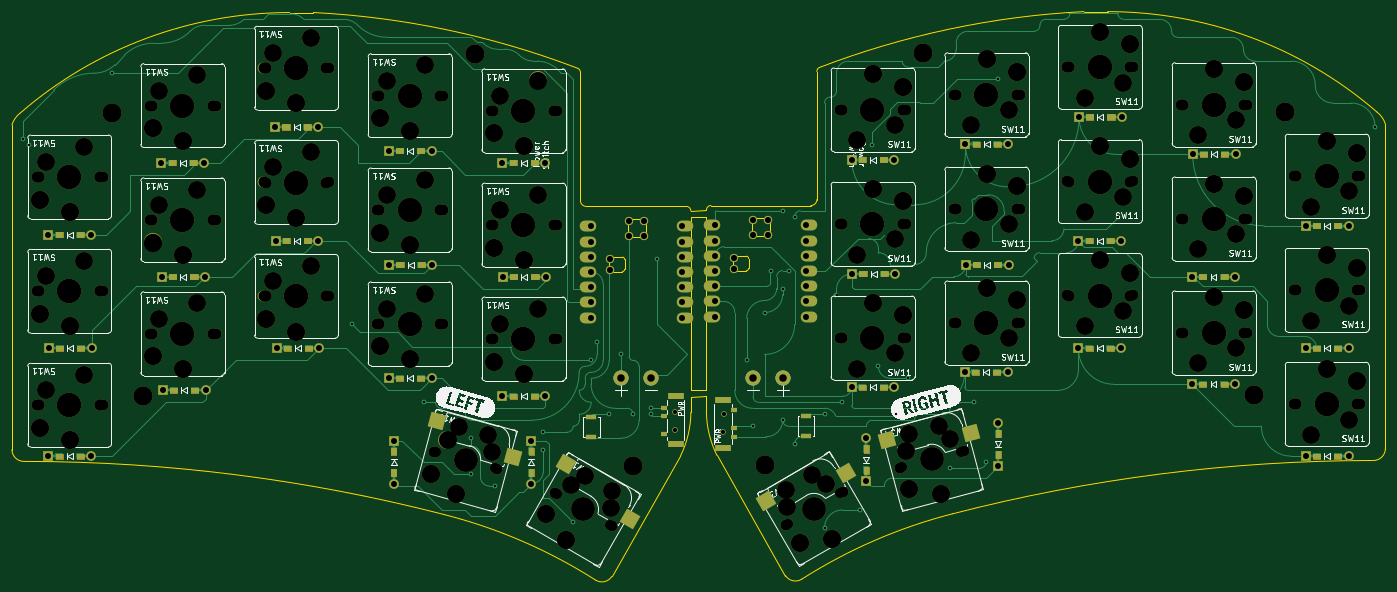
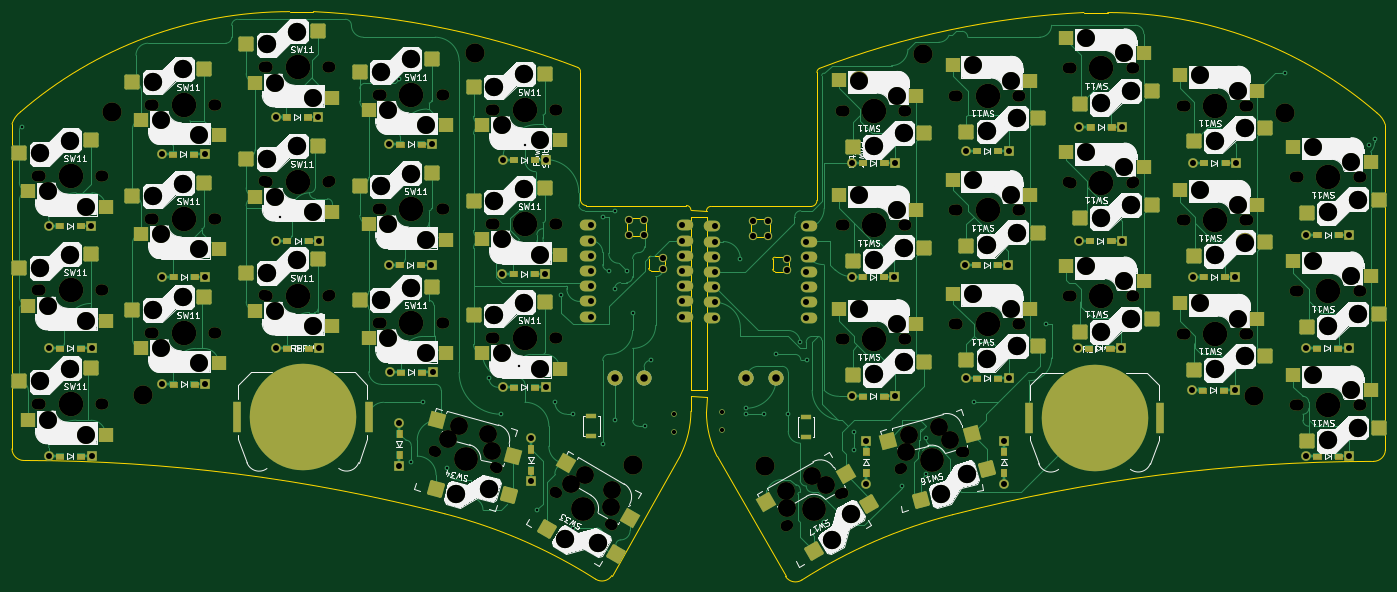
Circuit board: 11 layer files. Board 229.5 x 95.0 mm.
- bottom_copper: pulso - high-B_Cu.gbl (54970 bytes)
- bottom_mask: pulso - high-B_Mask.gbs (39971 bytes)
- paste: pulso - high-B_Paste.gbp (6203 bytes)
- bottom_silk: pulso - high-B_Silkscreen.gbo (154621 bytes)
- outline: pulso - high-Edge_Cuts.gm1 (5729 bytes)
- top_copper: pulso - high-F_Cu.gtl (34442 bytes)
- top_mask: pulso - high-F_Mask.gts (35240 bytes)
- paste: pulso - high-F_Paste.gtp (1688 bytes)
- top_silk: pulso - high-F_Silkscreen.gto (116811 bytes)
- drill: pulso - high-NPTH.drl (6976 bytes)
- drill: pulso - high-PTH.drl (3150 bytes)

=== bottom_copper: pulso - high-B_Cu.gbl (54970 bytes, source omitted) ===
=== bottom_mask: pulso - high-B_Mask.gbs (39971 bytes, source omitted) ===
=== paste: pulso - high-B_Paste.gbp ===
G04 #@! TF.GenerationSoftware,KiCad,Pcbnew,(6.0.9)*
G04 #@! TF.CreationDate,2022-12-29T20:14:13-03:00*
G04 #@! TF.ProjectId,pulso - high,70756c73-6f20-42d2-9068-6967682e6b69,0.3*
G04 #@! TF.SameCoordinates,Original*
G04 #@! TF.FileFunction,Paste,Bot*
G04 #@! TF.FilePolarity,Positive*
%FSLAX46Y46*%
G04 Gerber Fmt 4.6, Leading zero omitted, Abs format (unit mm)*
G04 Created by KiCad (PCBNEW (6.0.9)) date 2022-12-29 20:14:13*
%MOMM*%
%LPD*%
G01*
G04 APERTURE LIST*
G04 Aperture macros list*
%AMRoundRect*
0 Rectangle with rounded corners*
0 $1 Rounding radius*
0 $2 $3 $4 $5 $6 $7 $8 $9 X,Y pos of 4 corners*
0 Add a 4 corners polygon primitive as box body*
4,1,4,$2,$3,$4,$5,$6,$7,$8,$9,$2,$3,0*
0 Add four circle primitives for the rounded corners*
1,1,$1+$1,$2,$3*
1,1,$1+$1,$4,$5*
1,1,$1+$1,$6,$7*
1,1,$1+$1,$8,$9*
0 Add four rect primitives between the rounded corners*
20,1,$1+$1,$2,$3,$4,$5,0*
20,1,$1+$1,$4,$5,$6,$7,0*
20,1,$1+$1,$6,$7,$8,$9,0*
20,1,$1+$1,$8,$9,$2,$3,0*%
%AMRotRect*
0 Rectangle, with rotation*
0 The origin of the aperture is its center*
0 $1 length*
0 $2 width*
0 $3 Rotation angle, in degrees counterclockwise*
0 Add horizontal line*
21,1,$1,$2,0,0,$3*%
G04 Aperture macros list end*
%ADD10R,1.270000X5.080000*%
%ADD11R,2.550000X2.500000*%
%ADD12RoundRect,0.250000X-1.025000X-1.000000X1.025000X-1.000000X1.025000X1.000000X-1.025000X1.000000X0*%
%ADD13RotRect,2.550000X2.500000X210.000000*%
%ADD14R,1.700000X0.900000*%
%ADD15RotRect,2.550000X2.500000X195.000000*%
%ADD16RoundRect,0.250000X1.248893X0.700636X-0.731255X1.231215X-1.248893X-0.700636X0.731255X-1.231215X0*%
%ADD17RoundRect,0.250000X1.387676X0.353525X-0.387676X1.378525X-1.387676X-0.353525X0.387676X-1.378525X0*%
%ADD18RoundRect,0.250000X0.387676X1.378525X-1.387676X0.353525X-0.387676X-1.378525X1.387676X-0.353525X0*%
%ADD19RoundRect,0.250000X0.731255X1.231215X-1.248893X0.700636X-0.731255X-1.231215X1.248893X-0.700636X0*%
%ADD20RoundRect,0.250000X1.025000X1.000000X-1.025000X1.000000X-1.025000X-1.000000X1.025000X-1.000000X0*%
%ADD21RotRect,2.550000X2.500000X345.000000*%
%ADD22RotRect,2.550000X2.500000X330.000000*%
G04 APERTURE END LIST*
D10*
X225093152Y-96504295D03*
X203123152Y-96504295D03*
D11*
X184098848Y-66788000D03*
X171171848Y-69328000D03*
X184098848Y-85823000D03*
X171171848Y-88363000D03*
D12*
X173591000Y-39126205D03*
X185591000Y-41326205D03*
X173591000Y-77251205D03*
X185591000Y-79451205D03*
X173591000Y-58216205D03*
X185591000Y-60416205D03*
D11*
X184098848Y-47698000D03*
X171171848Y-50238000D03*
X203098848Y-64263000D03*
X190171848Y-66803000D03*
X203098848Y-45173000D03*
X190171848Y-47713000D03*
X203098848Y-83298000D03*
X190171848Y-85838000D03*
D12*
X192591000Y-36601205D03*
X204591000Y-38801205D03*
X192591000Y-74726205D03*
X204591000Y-76926205D03*
X192591000Y-55691205D03*
X204591000Y-57891205D03*
D11*
X222088848Y-40581000D03*
X209161848Y-43121000D03*
D12*
X211581000Y-32009205D03*
X223581000Y-34209205D03*
X211581000Y-51099205D03*
X223581000Y-53299205D03*
D11*
X222088848Y-59671000D03*
X209161848Y-62211000D03*
D12*
X211581000Y-70134205D03*
X223581000Y-72334205D03*
D11*
X222088848Y-78706000D03*
X209161848Y-81246000D03*
X228161848Y-49371000D03*
X241088848Y-46831000D03*
X241088848Y-65921000D03*
X228161848Y-68461000D03*
D12*
X242581000Y-40459205D03*
X230581000Y-38259205D03*
X230581000Y-57349205D03*
X242581000Y-59549205D03*
D11*
X241088848Y-84956000D03*
X228161848Y-87496000D03*
D12*
X230581000Y-76384205D03*
X242581000Y-78584205D03*
X261483152Y-90515500D03*
X249483152Y-88315500D03*
D11*
X247064000Y-61302295D03*
X259991000Y-58762295D03*
X259991000Y-77852295D03*
X247064000Y-80392295D03*
D12*
X261483152Y-52390500D03*
X249483152Y-50190500D03*
D11*
X247064000Y-99427295D03*
X259991000Y-96887295D03*
D12*
X249483152Y-69280500D03*
X261483152Y-71480500D03*
D13*
X159413848Y-113339295D03*
X170138300Y-104214591D03*
D14*
X165890000Y-99713000D03*
X165890000Y-96313000D03*
D15*
X191669873Y-97008125D03*
X178949200Y-103046220D03*
D16*
X110849478Y-110351422D03*
X99827770Y-105120556D03*
D17*
X128721339Y-118821152D03*
X119429034Y-110915897D03*
D18*
X173306589Y-115194152D03*
X161814284Y-119288897D03*
D19*
X191857123Y-108463726D03*
X179696611Y-109444518D03*
D20*
X122238804Y-51278205D03*
X110238804Y-49078205D03*
D11*
X111576652Y-42770000D03*
X124503652Y-40230000D03*
X124503652Y-59320000D03*
X111576652Y-61860000D03*
D20*
X110238804Y-68168205D03*
X122238804Y-70368205D03*
X122238804Y-89403205D03*
X110238804Y-87203205D03*
D11*
X124503652Y-78355000D03*
X111576652Y-80895000D03*
D20*
X103238804Y-48753205D03*
X91238804Y-46553205D03*
D11*
X92576652Y-40245000D03*
X105503652Y-37705000D03*
X92576652Y-59335000D03*
X105503652Y-56795000D03*
D20*
X103238804Y-67843205D03*
X91238804Y-65643205D03*
X103238804Y-86878205D03*
X91238804Y-84678205D03*
D11*
X92576652Y-78370000D03*
X105503652Y-75830000D03*
D20*
X84248804Y-82286205D03*
X72248804Y-80086205D03*
D11*
X73586652Y-54743000D03*
X86513652Y-52203000D03*
X73586652Y-35653000D03*
X86513652Y-33113000D03*
D20*
X84248804Y-44161205D03*
X72248804Y-41961205D03*
X84248804Y-63251205D03*
X72248804Y-61051205D03*
D11*
X73586652Y-73778000D03*
X86513652Y-71238000D03*
D20*
X65248804Y-88536205D03*
X53248804Y-86336205D03*
D11*
X54586652Y-60993000D03*
X67513652Y-58453000D03*
X54586652Y-41903000D03*
X67513652Y-39363000D03*
D20*
X65248804Y-50411205D03*
X53248804Y-48211205D03*
X65248804Y-69501205D03*
X53248804Y-67301205D03*
D11*
X54586652Y-80028000D03*
X67513652Y-77488000D03*
D20*
X34346652Y-60142500D03*
X46346652Y-62342500D03*
D11*
X48611500Y-51294295D03*
X35684500Y-53834295D03*
D20*
X46346652Y-81432500D03*
X34346652Y-79232500D03*
D11*
X35684500Y-72924295D03*
X48611500Y-70384295D03*
D20*
X34346652Y-98267500D03*
X46346652Y-100467500D03*
D10*
X92804500Y-96656295D03*
X70834500Y-96656295D03*
D11*
X48611500Y-89419295D03*
X35684500Y-91959295D03*
D21*
X102373653Y-99284876D03*
X116409126Y-100416069D03*
D22*
X123419500Y-105931295D03*
X136683952Y-110656591D03*
D14*
X130035652Y-96465000D03*
X130035652Y-99865000D03*
M02*

=== bottom_silk: pulso - high-B_Silkscreen.gbo (154621 bytes, source omitted) ===
=== outline: pulso - high-Edge_Cuts.gm1 ===
G04 #@! TF.GenerationSoftware,KiCad,Pcbnew,(6.0.9)*
G04 #@! TF.CreationDate,2022-12-29T20:14:13-03:00*
G04 #@! TF.ProjectId,pulso - high,70756c73-6f20-42d2-9068-6967682e6b69,0.3*
G04 #@! TF.SameCoordinates,Original*
G04 #@! TF.FileFunction,Profile,NP*
%FSLAX46Y46*%
G04 Gerber Fmt 4.6, Leading zero omitted, Abs format (unit mm)*
G04 Created by KiCad (PCBNEW (6.0.9)) date 2022-12-29 20:14:13*
%MOMM*%
%LPD*%
G01*
G04 APERTURE LIST*
G04 #@! TA.AperFunction,Profile*
%ADD10C,0.050000*%
G04 #@! TD*
G04 #@! TA.AperFunction,Profile*
%ADD11C,0.120000*%
G04 #@! TD*
G04 APERTURE END LIST*
D10*
X146658652Y-93135500D02*
X149269000Y-92983500D01*
X146658652Y-92000000D02*
X149269000Y-92000000D01*
X146658652Y-63000000D02*
X149269000Y-63000000D01*
X149269000Y-61871000D02*
X146658652Y-62023000D01*
X212337773Y-28718504D02*
G75*
G03*
X168152755Y-38047470I7292600J-143841917D01*
G01*
X162471000Y-122954265D02*
X151019321Y-102868657D01*
X216313000Y-28723000D02*
X212337773Y-28718504D01*
X262715141Y-47492320D02*
G75*
G03*
X261288000Y-45478000I-3872149J-1230685D01*
G01*
X166723000Y-61123913D02*
G75*
G03*
X167723000Y-60123917I12J999988D01*
G01*
X149257002Y-95503000D02*
G75*
G03*
X151019321Y-102868657I16818250J130305D01*
G01*
X260687998Y-103728917D02*
X260413000Y-103729571D01*
X190383293Y-112639136D02*
G75*
G03*
X165203000Y-123553000I21549714J-84223881D01*
G01*
X167718000Y-38728000D02*
X167723000Y-60123917D01*
X262722999Y-101797999D02*
X262715141Y-47492320D01*
X260413000Y-103729571D02*
G75*
G03*
X190383293Y-112639137I279938J-281873894D01*
G01*
X168152753Y-38047465D02*
G75*
G03*
X167718000Y-38728000I315249J-680530D01*
G01*
X162471001Y-122954264D02*
G75*
G03*
X165203000Y-123553000I1662001J1051269D01*
G01*
X149257000Y-95503000D02*
X149269000Y-92983500D01*
X261288000Y-45478000D02*
G75*
G03*
X216313000Y-28723000I-44975001J-51985099D01*
G01*
X260687998Y-103728918D02*
G75*
G03*
X262722999Y-101797999I35000J2000920D01*
G01*
X149269000Y-92000000D02*
X149269000Y-63000000D01*
X150019000Y-61121000D02*
X166723000Y-61123917D01*
X150019000Y-61121043D02*
G75*
G03*
X149269000Y-61871000I-48J-749952D01*
G01*
X34639652Y-45630000D02*
G75*
G03*
X33212511Y-47644320I2445008J-3245005D01*
G01*
X144908331Y-103020657D02*
X133456652Y-123106265D01*
X127774897Y-38199470D02*
G75*
G03*
X83589879Y-28870504I-51477618J-134512951D01*
G01*
X83589879Y-28870504D02*
X79614652Y-28875000D01*
X130724652Y-123705000D02*
G75*
G03*
X105544359Y-112791137I-46730007J-73310017D01*
G01*
X128204652Y-60275917D02*
X128209652Y-38880000D01*
X128204648Y-60275917D02*
G75*
G03*
X129204652Y-61275917I999992J-8D01*
G01*
X144908333Y-103020658D02*
G75*
G03*
X146670652Y-95655000I-15055933J7495963D01*
G01*
X35514652Y-103881571D02*
X35239654Y-103880917D01*
X130724651Y-123705002D02*
G75*
G03*
X133456652Y-123106265I1069999J1650007D01*
G01*
X33212511Y-47644320D02*
X33204653Y-101949999D01*
X129204652Y-61275917D02*
X145908652Y-61273000D01*
X128209647Y-38880000D02*
G75*
G03*
X127774897Y-38199470I-749997J5D01*
G01*
X146658652Y-93135500D02*
X146670652Y-95655000D01*
X79614652Y-28875000D02*
G75*
G03*
X34639652Y-45630000I1J-68740099D01*
G01*
X33204654Y-101949999D02*
G75*
G03*
X35239654Y-103880917I2000000J70001D01*
G01*
X105544359Y-112791137D02*
G75*
G03*
X35514652Y-103881571I-70309645J-272964328D01*
G01*
X146658652Y-63000000D02*
X146658652Y-92000000D01*
X146658695Y-62023000D02*
G75*
G03*
X145908652Y-61273000I-749995J5D01*
G01*
D11*
X156826000Y-65611107D02*
X156826000Y-63934707D01*
X156318000Y-69979907D02*
X156318000Y-71630907D01*
X155937000Y-72011907D02*
X154336800Y-72011907D01*
X157511800Y-63248907D02*
X159188200Y-63248907D01*
X157511800Y-66296907D02*
X159188200Y-66296907D01*
X159874000Y-65611107D02*
X159874000Y-63934707D01*
X154336800Y-69598907D02*
X155937000Y-69598907D01*
X153651000Y-71326107D02*
X153651000Y-70284707D01*
X159188200Y-63248907D02*
G75*
G03*
X159874000Y-63934707I438050J-247750D01*
G01*
X156318000Y-69979907D02*
G75*
G03*
X155937000Y-69598907I-380999J1D01*
G01*
X153651000Y-70284707D02*
G75*
G03*
X154336800Y-69598907I247753J438047D01*
G01*
X157511800Y-66296907D02*
G75*
G03*
X156826000Y-65611107I-438047J247753D01*
G01*
X154336800Y-72011907D02*
G75*
G03*
X153651000Y-71326107I-438047J247753D01*
G01*
X155937000Y-72011907D02*
G75*
G03*
X156318000Y-71630907I1J380999D01*
G01*
X159874000Y-65611107D02*
G75*
G03*
X159188200Y-66296907I-247753J-438047D01*
G01*
X156826000Y-63934707D02*
G75*
G03*
X157511800Y-63248907I247753J438047D01*
G01*
X136786800Y-66446907D02*
X138463200Y-66446907D01*
X132926000Y-71476107D02*
X132926000Y-70434707D01*
X135593000Y-70129907D02*
X135593000Y-71780907D01*
X139149000Y-65761107D02*
X139149000Y-64084707D01*
X135212000Y-72161907D02*
X133611800Y-72161907D01*
X136101000Y-65761107D02*
X136101000Y-64084707D01*
X136786800Y-63398907D02*
X138463200Y-63398907D01*
X133611800Y-69748907D02*
X135212000Y-69748907D01*
X139149000Y-65761107D02*
G75*
G03*
X138463200Y-66446907I-247753J-438047D01*
G01*
X136101000Y-64084707D02*
G75*
G03*
X136786800Y-63398907I247753J438047D01*
G01*
X136786800Y-66446907D02*
G75*
G03*
X136101000Y-65761107I-438047J247753D01*
G01*
X138463200Y-63398907D02*
G75*
G03*
X139149000Y-64084707I438050J-247750D01*
G01*
X132926000Y-70434707D02*
G75*
G03*
X133611800Y-69748907I247753J438047D01*
G01*
X133611800Y-72161907D02*
G75*
G03*
X132926000Y-71476107I-438047J247753D01*
G01*
X135593000Y-70129907D02*
G75*
G03*
X135212000Y-69748907I-380999J1D01*
G01*
X135212000Y-72161907D02*
G75*
G03*
X135593000Y-71780907I1J380999D01*
G01*
M02*

=== top_copper: pulso - high-F_Cu.gtl (34442 bytes, source omitted) ===
=== top_mask: pulso - high-F_Mask.gts (35240 bytes, source omitted) ===
=== paste: pulso - high-F_Paste.gtp (1688 bytes, source withheld) ===
=== top_silk: pulso - high-F_Silkscreen.gto (116811 bytes, source omitted) ===
=== drill: pulso - high-NPTH.drl (6976 bytes, source omitted) ===
=== drill: pulso - high-PTH.drl ===
M48
; DRILL file {KiCad (6.0.9)} date Thu Dec 29 20:14:10 2022
; FORMAT={-:-/ absolute / inch / decimal}
; #@! TF.CreationDate,2022-12-29T20:14:10-03:00
; #@! TF.GenerationSoftware,Kicad,Pcbnew,(6.0.9)
; #@! TF.FileFunction,Plated,1,2,PTH
FMAT,2
INCH
; #@! TA.AperFunction,Plated,PTH,ViaDrill
T1C0.0157
; #@! TA.AperFunction,Plated,PTH,ComponentDrill
T2C0.0394
; #@! TA.AperFunction,Plated,PTH,ComponentDrill
T3C0.0400
; #@! TA.AperFunction,Plated,PTH,ComponentDrill
T4C0.0492
%
G90
G05
T1
X1.378Y-1.9685
X1.4173Y-2.0079
X1.9685Y-1.5354
X3.5433Y-3.189
X4.0157Y-3.7008
X4.3307Y-3.937
X4.3307Y-4.1732
X4.4882Y-4.252
X4.8031Y-3.8976
X4.8031Y-4.0157
X5.0Y-4.4882
X5.114Y-3.4229
X5.1575Y-3.3071
X5.2362Y-3.7795
X5.315Y-3.3858
X5.3937Y-3.7795
X5.5118Y-3.7402
X5.5118Y-3.7795
X5.5512Y-2.7559
X6.1417Y-3.4252
X6.1811Y-3.8583
X6.2598Y-3.1102
X6.2992Y-2.8346
X6.378Y-2.4409
X6.378Y-2.9528
X6.378Y-3.8189
X6.4173Y-2.8346
X6.4567Y-2.4803
X6.4567Y-3.9764
X6.6535Y-3.7795
X6.6535Y-4.5276
X6.7323Y-2.9921
X6.7717Y-3.7008
X6.8898Y-4.4094
X6.9685Y-2.0079
X7.0079Y-3.4646
X7.126Y-3.7795
X7.2047Y-3.5433
X7.4803Y-4.1339
X7.6378Y-3.7008
X7.7165Y-4.0945
X7.7953Y-1.5748
X8.5827Y-2.4803
X10.2756Y-1.8898
T2
X1.547Y-2.5984
X1.547Y-4.0551
X1.5499Y-3.3465
X1.8286Y-2.5984
X1.8286Y-4.0551
X1.8315Y-3.3465
X2.2912Y-2.126
X2.2941Y-2.874
X2.3002Y-3.622
X2.5727Y-2.126
X2.5757Y-2.874
X2.5817Y-3.622
X3.0392Y-1.8898
X3.0422Y-2.6378
X3.0482Y-3.3465
X3.3208Y-1.8898
X3.3237Y-2.6378
X3.3298Y-3.3465
X3.7868Y-2.0472
X3.7868Y-3.5433
X3.7898Y-2.7953
X3.8189Y-3.9537
X3.8189Y-4.2353
X4.0684Y-2.0472
X4.0684Y-3.5433
X4.0714Y-2.7953
X4.5349Y-2.126
X4.5349Y-3.6614
X4.5378Y-2.874
X4.7244Y-3.9537
X4.7244Y-4.2353
X4.8164Y-2.126
X4.8164Y-3.6614
X4.8194Y-2.874
X5.1183Y-2.5435
X5.1183Y-2.6435
X5.1183Y-2.7435
X5.1183Y-2.8435
X5.1183Y-2.9435
X5.1183Y-3.0435
X5.1183Y-3.1435
X5.7183Y-2.5435
X5.7183Y-2.6435
X5.7183Y-2.7435
X5.7183Y-2.8435
X5.7183Y-2.9435
X5.7183Y-3.0435
X5.7183Y-3.1435
X5.9343Y-2.5376
X5.9343Y-2.6376
X5.9343Y-2.7376
X5.9343Y-2.8376
X5.9343Y-2.9376
X5.9343Y-3.0376
X5.9343Y-3.1376
X6.5343Y-2.5376
X6.5343Y-2.6376
X6.5343Y-2.7376
X6.5343Y-2.8376
X6.5343Y-2.9376
X6.5343Y-3.0376
X6.5343Y-3.1376
X6.8322Y-2.1039
X6.8322Y-3.602
X6.8352Y-2.8559
X6.9291Y-3.9369
X6.9291Y-4.2185
X7.1138Y-2.1039
X7.1138Y-3.602
X7.1167Y-2.8559
X7.5757Y-3.5039
X7.5802Y-2.0045
X7.5832Y-2.7953
X7.7953Y-3.8356
X7.7953Y-4.1172
X7.8573Y-3.5039
X7.8618Y-2.0045
X7.8648Y-2.7953
X8.3238Y-2.6378
X8.3238Y-3.3465
X8.3279Y-1.8237
X8.6054Y-2.6378
X8.6054Y-3.3465
X8.6094Y-1.8237
X9.0718Y-2.874
X9.0718Y-3.5827
X9.0759Y-2.0698
X9.3534Y-2.874
X9.3534Y-3.5827
X9.3575Y-2.0698
X9.8198Y-3.3465
X9.8198Y-4.0551
X9.8201Y-2.5395
X10.1014Y-3.3465
X10.1014Y-4.0551
X10.1017Y-2.5395
T3
X5.2433Y-2.756
X5.2433Y-2.831
X5.3683Y-2.506
X5.3683Y-2.606
X5.4683Y-2.506
X5.4683Y-2.606
X6.0593Y-2.7501
X6.0593Y-2.8251
X6.1843Y-2.5001
X6.1843Y-2.6001
X6.2843Y-2.5001
X6.2843Y-2.6001
T4
X5.315Y-3.5433
X5.5118Y-3.5433
X6.1841Y-3.5394
X6.378Y-3.5433
T0
M30

